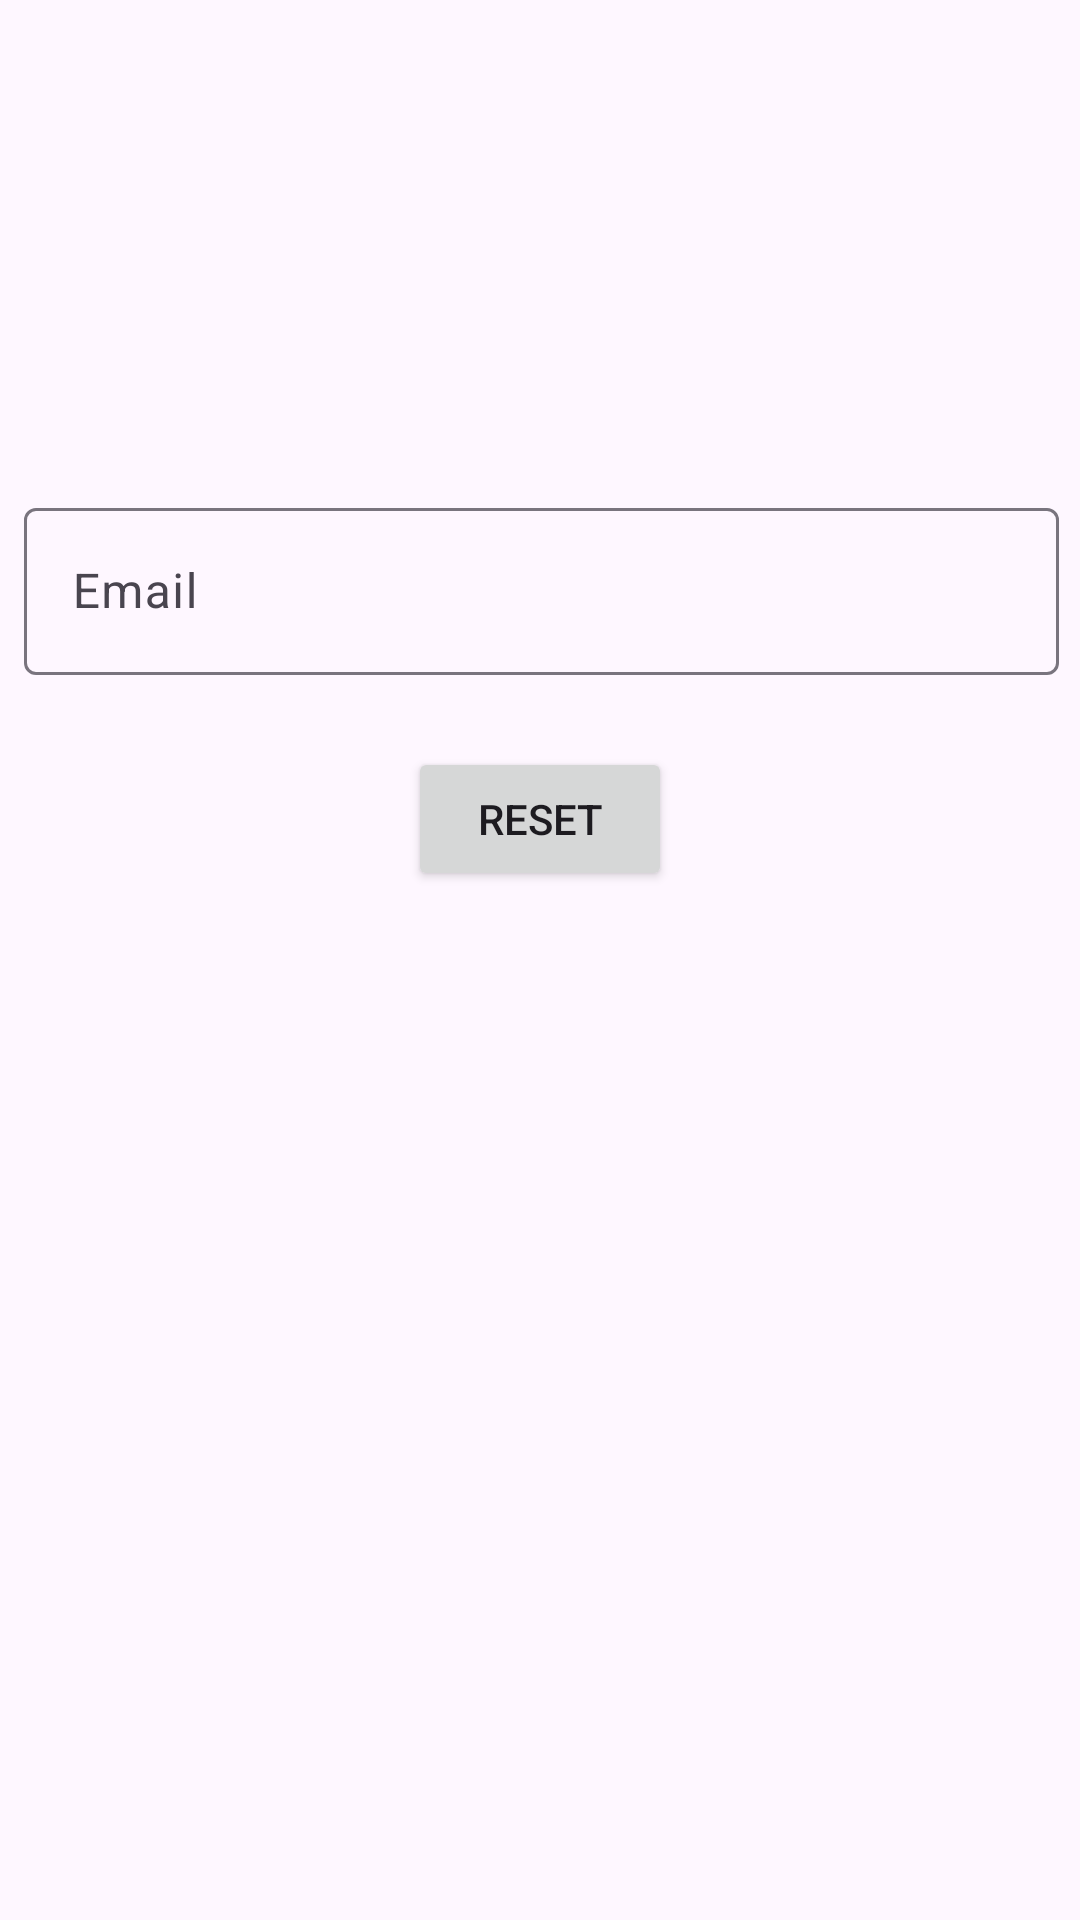

Here is an Android app screen rendered from its layout file. Give the layout XML and the strings, colors and styles it references.
<!-- AndroidManifest.xml: application theme Theme.NimbusNote -->
<!-- res/layout/fragment_forgot.xml -->
<?xml version="1.0" encoding="utf-8"?>
<androidx.constraintlayout.widget.ConstraintLayout xmlns:android="http://schemas.android.com/apk/res/android"
    xmlns:app="http://schemas.android.com/apk/res-auto"
    xmlns:tools="http://schemas.android.com/tools"
    android:id="@+id/frameLayout"
    android:layout_width="match_parent"
    android:layout_height="match_parent"
    tools:context=".ui.ForgotFragment">

    <com.google.android.material.textfield.TextInputLayout
        android:id="@+id/textInputLayout"
        android:layout_width="409dp"
        android:layout_height="wrap_content"
        android:layout_marginTop="164dp"
        app:layout_constraintEnd_toEndOf="parent"
        app:layout_constraintStart_toStartOf="parent"
        app:layout_constraintTop_toTopOf="parent">

        <com.google.android.material.textfield.TextInputEditText
            android:id="@+id/email"
            android:layout_width="match_parent"
            android:layout_height="wrap_content"
            android:layout_marginStart="32dp"
            android:layout_marginEnd="32dp"
            android:hint="@string/email" />
    </com.google.android.material.textfield.TextInputLayout>

    <Button
        android:id="@+id/resetBTN"
        android:layout_width="wrap_content"
        android:layout_height="wrap_content"
        android:layout_marginTop="24dp"
        android:text="@string/reset"
        app:layout_constraintEnd_toEndOf="parent"
        app:layout_constraintStart_toStartOf="parent"
        app:layout_constraintTop_toBottomOf="@+id/textInputLayout" />
</androidx.constraintlayout.widget.ConstraintLayout>
<!-- resources referenced by this layout -->
<resources>
  <string name="email">Email</string>
  <string name="reset">Reset</string>
  <style name="Theme.NimbusNote" parent="Base.Theme.NimbusNote" />
  <style name="Base.Theme.NimbusNote" parent="Theme.Material3.DayNight.NoActionBar">
          
          
      </style>
</resources>
